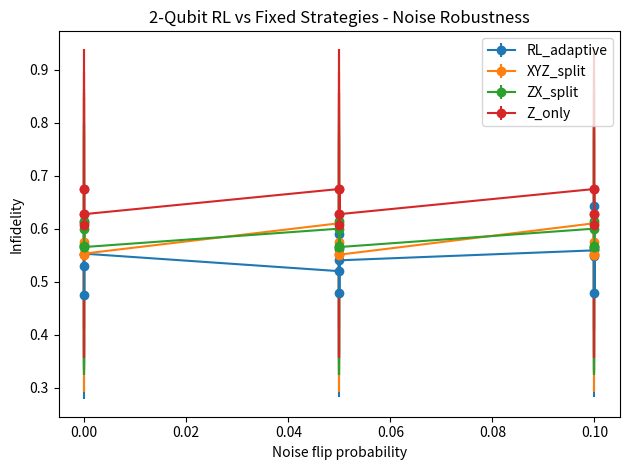

Recreate this plot in Python.
import os
from datetime import datetime
import numpy as np
import pandas as pd
import matplotlib.pyplot as plt

# ========================
# Run directory
# ========================
timestamp = datetime.now().strftime("%Y-%m-%d_%H-%M-%S")
run_dir = f"results/{timestamp}_exp07_2qubit_robustness"
os.makedirs(run_dir, exist_ok=True)

# ========================
# Quantum utilities
# ========================
def state_from_angles(theta, phi):
    return np.array([np.cos(theta/2), np.exp(1j*phi)*np.sin(theta/2)], dtype=complex)

def fidelity(psi, phi):
    return float(np.abs(np.vdot(psi, phi))**2)

def hadamard():
    return (1/np.sqrt(2))*np.array([[1,1],[1,-1]], dtype=complex)

def s_dagger():
    return np.array([[1,0],[0,-1j]], dtype=complex)

def measure_probs_z(psi):
    p = np.abs(psi)**2
    return p/np.sum(p)

def measure_probs_x(psi):
    psi_x = hadamard() @ psi
    p = np.abs(psi_x)**2
    return p/np.sum(p)

def measure_probs_y(psi):
    psi_y = hadamard() @ (s_dagger() @ psi)
    p = np.abs(psi_y)**2
    return p/np.sum(p)

def sample_one_shot(probs, rng):
    return int(rng.choice([0,1], p=probs))

def noisy_sample(probs, rng, flip_prob=0.05):
    outcome = sample_one_shot(probs,rng)
    if rng.random() < flip_prob:
        return 1 - outcome
    return outcome

# ========================
# Bloch estimation
# ========================
def estimate_bloch_from_counts(z_counts, x_counts, y_counts):
    z_hat = x_hat = y_hat = 0.0
    if np.sum(z_counts)>0: z_hat = float((z_counts[0]-z_counts[1])/np.sum(z_counts))
    if np.sum(x_counts)>0: x_hat = float((x_counts[0]-x_counts[1])/np.sum(x_counts))
    if np.sum(y_counts)>0: y_hat = float((y_counts[0]-y_counts[1])/np.sum(y_counts))
    return x_hat, y_hat, z_hat

def bloch_to_state(x, y, z):
    r = np.array([x,y,z])
    norm = np.linalg.norm(r)
    if norm<1e-12: return np.array([1.0,0.0], dtype=complex)
    x_n, y_n, z_n = r/norm
    theta_hat = np.arccos(np.clip(z_n,-1.0,1.0))
    phi_hat = np.mod(np.arctan2(y_n,x_n), 2*np.pi)
    return state_from_angles(theta_hat, phi_hat)

def estimate_state_from_counts(z_counts, x_counts, y_counts):
    x_hat, y_hat, z_hat = estimate_bloch_from_counts(z_counts, x_counts, y_counts)
    return bloch_to_state(x_hat, y_hat, z_hat)

# ========================
# RL setup
# ========================
ACTIONS = [("Z","Z"),("Z","X"),("Z","Y"),
           ("X","Z"),("X","X"),("X","Y"),
           ("Y","Z"),("Y","X"),("Y","Y")]

def build_state(z1,x1,y1,z2,x2,y2,shots_used,total_shots):
    def est(z,x,y):
        return ((z[0]-z[1])/np.sum(z) if np.sum(z)>0 else 0.0,
                (x[0]-x[1])/np.sum(x) if np.sum(x)>0 else 0.0,
                (y[0]-y[1])/np.sum(y) if np.sum(y)>0 else 0.0)
    x1_hat,y1_hat,z1_hat = est(z1,x1,y1)
    x2_hat,y2_hat,z2_hat = est(z2,x2,y2)
    total1 = np.sum(z1)+np.sum(x1)+np.sum(y1)
    total2 = np.sum(z2)+np.sum(x2)+np.sum(y2)
    frac_Z1 = np.sum(z1)/total1 if total1>0 else 0.0
    frac_X1 = np.sum(x1)/total1 if total1>0 else 0.0
    frac_Y1 = np.sum(y1)/total1 if total1>0 else 0.0
    frac_Z2 = np.sum(z2)/total2 if total2>0 else 0.0
    frac_X2 = np.sum(x2)/total2 if total2>0 else 0.0
    frac_Y2 = np.sum(y2)/total2 if total2>0 else 0.0
    progress = shots_used/total_shots if total_shots>0 else 0.0
    return np.array([x1_hat,y1_hat,z1_hat,x2_hat,y2_hat,z2_hat,
                     frac_Z1,frac_X1,frac_Y1,frac_Z2,frac_X2,frac_Y2,
                     progress,1.0])

def epsilon_greedy(state, weights, epsilon, rng):
    if rng.random()<epsilon: return ACTIONS[rng.integers(len(ACTIONS))]
    q_vals = [np.dot(weights[a],state) for a in ACTIONS]
    return ACTIONS[int(np.argmax(q_vals))]

# ========================
# RL episode
# ========================
def run_rl_episode(psi1, psi2, total_shots, weights, epsilon, rng, update_weights, lr, noise=0.0):
    z1=x1=y1=np.array([0,0],dtype=int)
    z2=x2=y2=np.array([0,0],dtype=int)
    shots_used=0
    # warm start
    for basis in ["Z","X","Y"]:
        if shots_used>=total_shots: break
        p1 = measure_probs_z(psi1) if basis=="Z" else measure_probs_x(psi1) if basis=="X" else measure_probs_y(psi1)
        p2 = measure_probs_z(psi2) if basis=="Z" else measure_probs_x(psi2) if basis=="X" else measure_probs_y(psi2)
        o1 = noisy_sample(p1,rng,flip_prob=noise)
        o2 = noisy_sample(p2,rng,flip_prob=noise)
        if basis=="Z": z1[o1]+=1; z2[o2]+=1
        elif basis=="X": x1[o1]+=1; x2[o2]+=1
        else: y1[o1]+=1; y2[o2]+=1
        shots_used+=1
    psi1_hat = estimate_state_from_counts(z1,x1,y1)
    psi2_hat = estimate_state_from_counts(z2,x2,y2)
    F_prev = fidelity(psi1_hat,psi1)*fidelity(psi2_hat,psi2)

    for t in range(shots_used,total_shots):
        state = build_state(z1,x1,y1,z2,x2,y2,t,total_shots)
        a = epsilon_greedy(state,weights,epsilon,rng)
        b1,b2 = a
        p1 = measure_probs_z(psi1) if b1=="Z" else measure_probs_x(psi1) if b1=="X" else measure_probs_y(psi1)
        p2 = measure_probs_z(psi2) if b2=="Z" else measure_probs_x(psi2) if b2=="X" else measure_probs_y(psi2)
        o1 = noisy_sample(p1,rng,flip_prob=noise)
        o2 = noisy_sample(p2,rng,flip_prob=noise)
        if b1=="Z": z1[o1]+=1
        elif b1=="X": x1[o1]+=1
        else: y1[o1]+=1
        if b2=="Z": z2[o2]+=1
        elif b2=="X": x2[o2]+=1
        else: y2[o2]+=1
        psi1_hat = estimate_state_from_counts(z1,x1,y1)
        psi2_hat = estimate_state_from_counts(z2,x2,y2)
        F_new = fidelity(psi1_hat,psi1)*fidelity(psi2_hat,psi2)
        reward = F_new-F_prev
        if update_weights: weights[a]+=lr*reward*state
        F_prev=F_new
    return {"fidelity":F_prev,"infidelity":1-F_prev},weights

# ========================
# Robustness axes
# ========================
shot_budgets = [5,10,25,50,100]
noise_levels = [0.0, 0.05, 0.1]
extreme_states = [
    state_from_angles(0,0),
    state_from_angles(np.pi,0),
    state_from_angles(np.pi/2,0),
    state_from_angles(np.pi/2,np.pi/2)
]
num_test_seeds = 5
epsilon_test = 0.0
learning_rate = 0.02

# ========================
# Load or train RL weights
# ========================
# Placeholder: for simplicity, train on moderate budgets
master_rng = np.random.default_rng(123)
trained_weights = {}
for N in [10,25,50,100]:
    weights = {a: np.zeros(14) for a in ACTIONS}
    for ep in range(200):  # shorter for stress test
        theta1,phi1 = master_rng.uniform(0,np.pi), master_rng.uniform(0,2*np.pi)
        theta2,phi2 = master_rng.uniform(0,np.pi), master_rng.uniform(0,2*np.pi)
        psi1,psi2 = state_from_angles(theta1,phi1), state_from_angles(theta2,phi2)
        rng = np.random.default_rng(1000*N+ep)
        _,weights = run_rl_episode(psi1,psi2,N,weights,0.15,rng,True,learning_rate)
    trained_weights[N] = weights

# ========================
# Run robustness experiment
# ========================
robust_rows=[]
for seed_id in range(num_test_seeds):
    for N in shot_budgets:
        for noise in noise_levels:
            for psi1 in extreme_states:
                for psi2 in extreme_states:
                    rng = np.random.default_rng(seed_id*1000 + N)
                    # Fixed strategies
                    for strategy in ["Z_only","ZX_split","XYZ_split"]:
                        z1=z2=x1=x2=y1=y2=np.array([0,0],dtype=int)
                        if strategy=="Z_only":
                            for _ in range(N): z1[sample_one_shot(measure_probs_z(psi1),rng)]+=1; z2[sample_one_shot(measure_probs_z(psi2),rng)]+=1
                        elif strategy=="ZX_split":
                            for _ in range(N//2): z1[sample_one_shot(measure_probs_z(psi1),rng)]+=1; z2[sample_one_shot(measure_probs_z(psi2),rng)]+=1
                            for _ in range(N-N//2): x1[sample_one_shot(measure_probs_x(psi1),rng)]+=1; x2[sample_one_shot(measure_probs_x(psi2),rng)]+=1
                        else:
                            n_z,n_x = N//3,N//3; n_y = N-n_z-n_x
                            for _ in range(n_z): z1[sample_one_shot(measure_probs_z(psi1),rng)]+=1; z2[sample_one_shot(measure_probs_z(psi2),rng)]+=1
                            for _ in range(n_x): x1[sample_one_shot(measure_probs_x(psi1),rng)]+=1; x2[sample_one_shot(measure_probs_x(psi2),rng)]+=1
                            for _ in range(n_y): y1[sample_one_shot(measure_probs_y(psi1),rng)]+=1; y2[sample_one_shot(measure_probs_y(psi2),rng)]+=1
                        psi1_hat = estimate_state_from_counts(z1,x1,y1)
                        psi2_hat = estimate_state_from_counts(z2,x2,y2)
                        F_total = fidelity(psi1_hat,psi1)*fidelity(psi2_hat,psi2)
                        robust_rows.append({"N":N,"noise":noise,"method":strategy,"fidelity":F_total,"infidelity":1-F_total})
                    # RL
                    nearest_N = min(trained_weights.keys(), key=lambda x:abs(x-N))
                    out_rl,_ = run_rl_episode(psi1,psi2,N,trained_weights[nearest_N],epsilon_test,rng,False,learning_rate,noise=noise)
                    robust_rows.append({"N":N,"noise":noise,"method":"RL_adaptive","fidelity":out_rl["fidelity"],"infidelity":out_rl["infidelity"]})

# ========================
# Save results
# ========================
robust_df = pd.DataFrame(robust_rows)
robust_df.to_csv(f"{run_dir}/robustness_metrics.csv",index=False)

robust_agg = robust_df.groupby(["method","N","noise"]).agg(
    fidelity_mean=("fidelity","mean"),
    fidelity_std=("fidelity","std"),
    infidelity_mean=("infidelity","mean"),
    infidelity_std=("infidelity","std")
).reset_index()
robust_agg.to_csv(f"{run_dir}/robustness_summary.csv",index=False)

# ========================
# Plot example: infidelity vs noise
# ========================
plt.figure()
for m in robust_agg["method"].unique():
    sub = robust_agg[robust_agg["method"]==m].sort_values("noise")
    plt.errorbar(sub["noise"], sub["infidelity_mean"], yerr=sub["infidelity_std"], marker="o", label=m)
plt.xlabel("Noise flip probability")
plt.ylabel("Infidelity")
plt.title("2-Qubit RL vs Fixed Strategies - Noise Robustness")
plt.legend()
plt.tight_layout()
plt.savefig(f"{run_dir}/robustness_noise.png",dpi=200)
plt.close()

print("Experiment 7 (robustness) completed. Results saved to:", run_dir)
